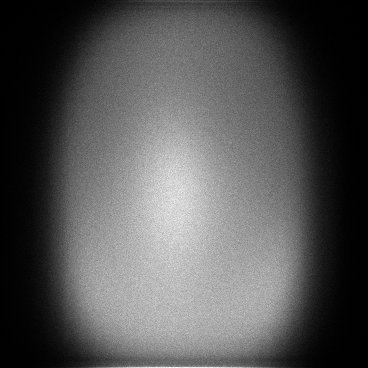

The table this chart was drawn from, first rows:
x, y, count
0, 3, 1
0, 37, 2
0, 44, 1
0, 70, 1
0, 71, 1
0, 85, 1
0, 88, 1
0, 89, 1
0, 92, 1
0, 93, 1
0, 99, 2
0, 113, 1
0, 114, 1
0, 130, 1
0, 133, 2
0, 137, 1
0, 141, 2
0, 143, 1
0, 144, 1
0, 146, 1
0, 147, 1
0, 150, 2
0, 152, 1
0, 154, 1
0, 159, 2
0, 162, 1
0, 163, 1
0, 164, 1
0, 173, 1
0, 176, 1
0, 177, 2
0, 178, 2
0, 180, 1
0, 181, 1
0, 182, 2
0, 183, 1
0, 184, 2
0, 187, 3
0, 190, 1
0, 191, 1
0, 192, 3
0, 193, 1
0, 195, 1
0, 196, 1
0, 197, 2
0, 198, 1
0, 199, 2
0, 203, 1
0, 204, 1
0, 208, 1
0, 210, 1
0, 211, 1
0, 213, 1
0, 214, 2
0, 215, 1
0, 216, 1
0, 218, 1
0, 222, 4
0, 223, 2
0, 227, 1
... 127,319 more rows
